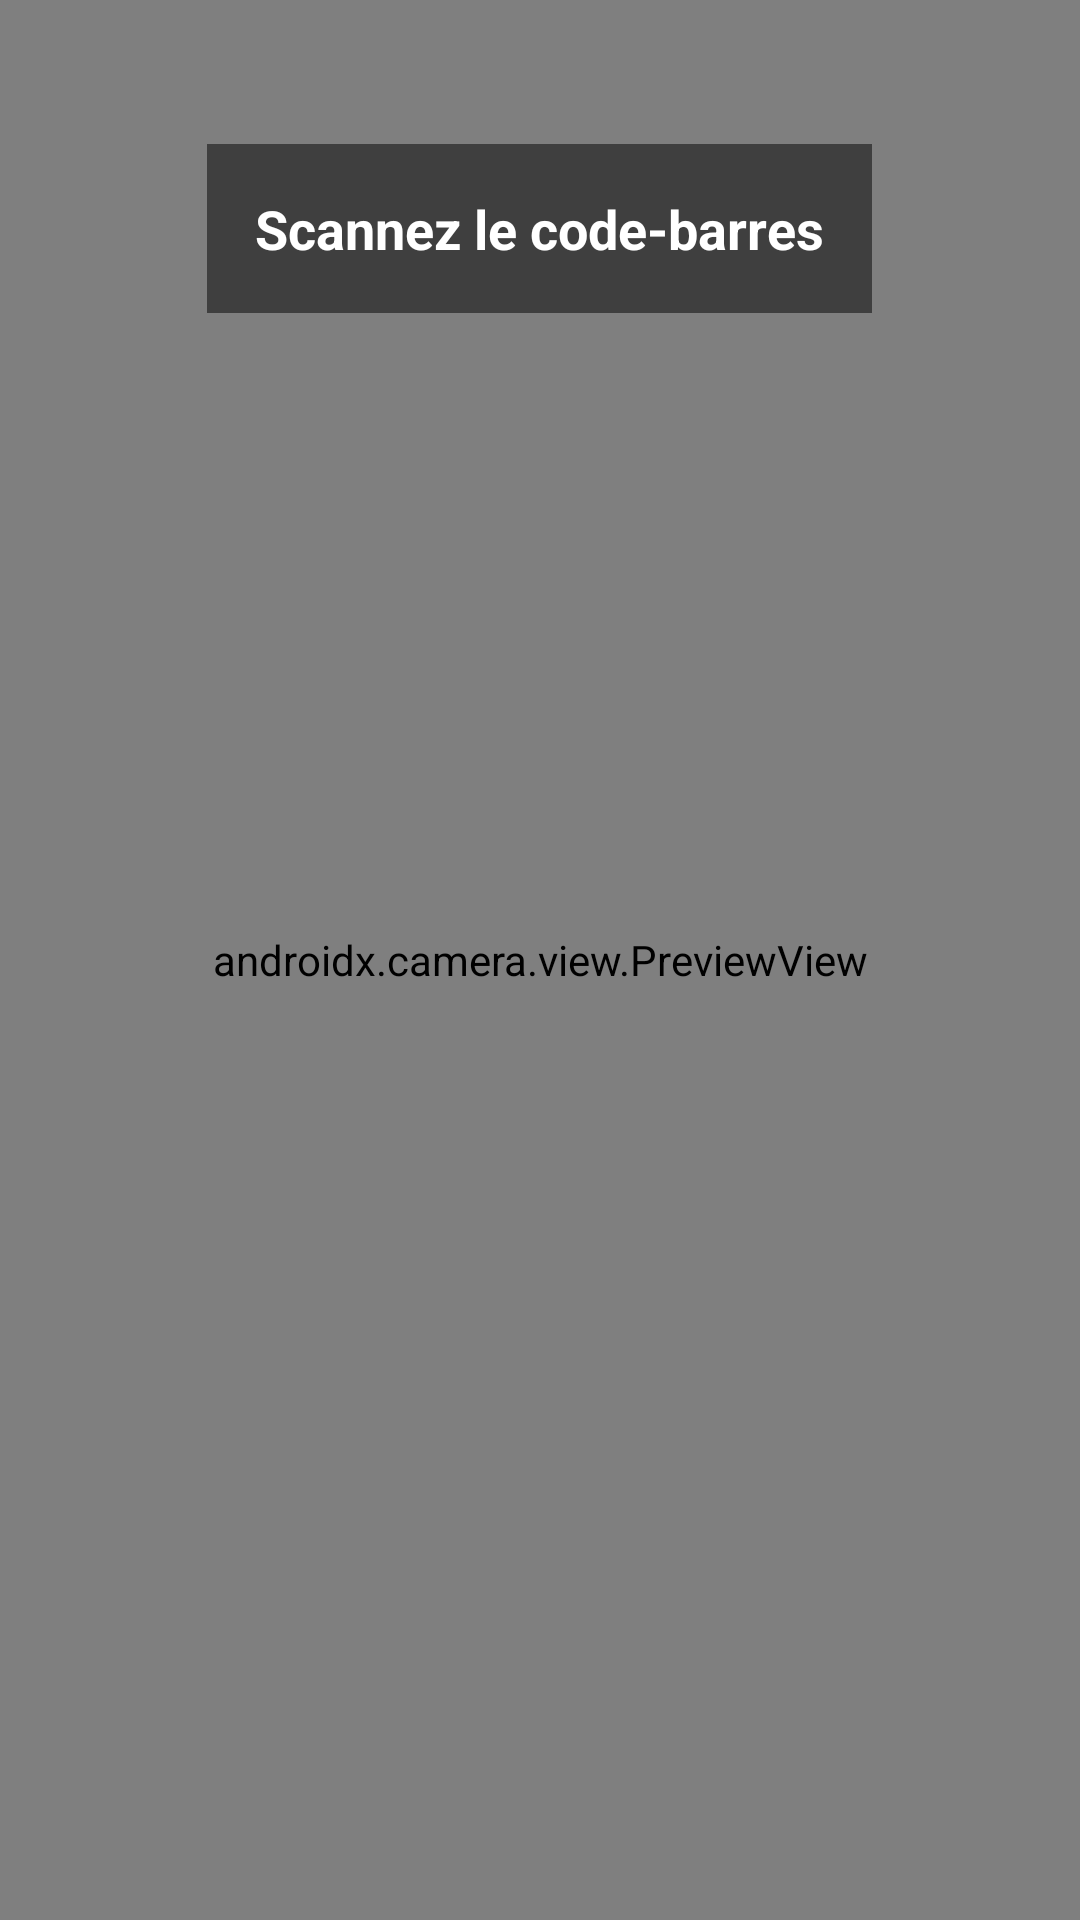

The Android layout XML behind this screen, and the referenced resources:
<!-- AndroidManifest.xml: application theme Theme.Hanout_App -->
<!-- res/layout/activity_barcode_scanner.xml -->
<?xml version="1.0" encoding="utf-8"?>
<RelativeLayout xmlns:android="http://schemas.android.com/apk/res/android"
    android:layout_width="match_parent"
    android:layout_height="match_parent"
    android:background="@android:color/black">

    <androidx.camera.view.PreviewView
        android:id="@+id/previewView"
        android:layout_width="match_parent"
        android:layout_height="match_parent" />

    <TextView
        android:layout_width="wrap_content"
        android:layout_height="wrap_content"
        android:layout_centerHorizontal="true"
        android:layout_marginTop="48dp"
        android:text="Scannez le code-barres"
        android:textColor="@android:color/white"
        android:textSize="18sp"
        android:textStyle="bold"
        android:padding="16dp"
        android:background="#80000000"/>

    <View
        android:layout_width="331dp"
        android:layout_height="167dp"
        android:layout_centerInParent="true"
        android:background="@android:color/transparent"
        android:outlineProvider="bounds" />

</RelativeLayout>
<!-- resources referenced by this layout -->
<resources>
  <style name="Theme.Hanout_App" parent="Base.Theme.Hanout_App" />
  <style name="Base.Theme.Hanout_App" parent="Theme.Material3.DayNight.NoActionBar">
          
          
      </style>
</resources>
